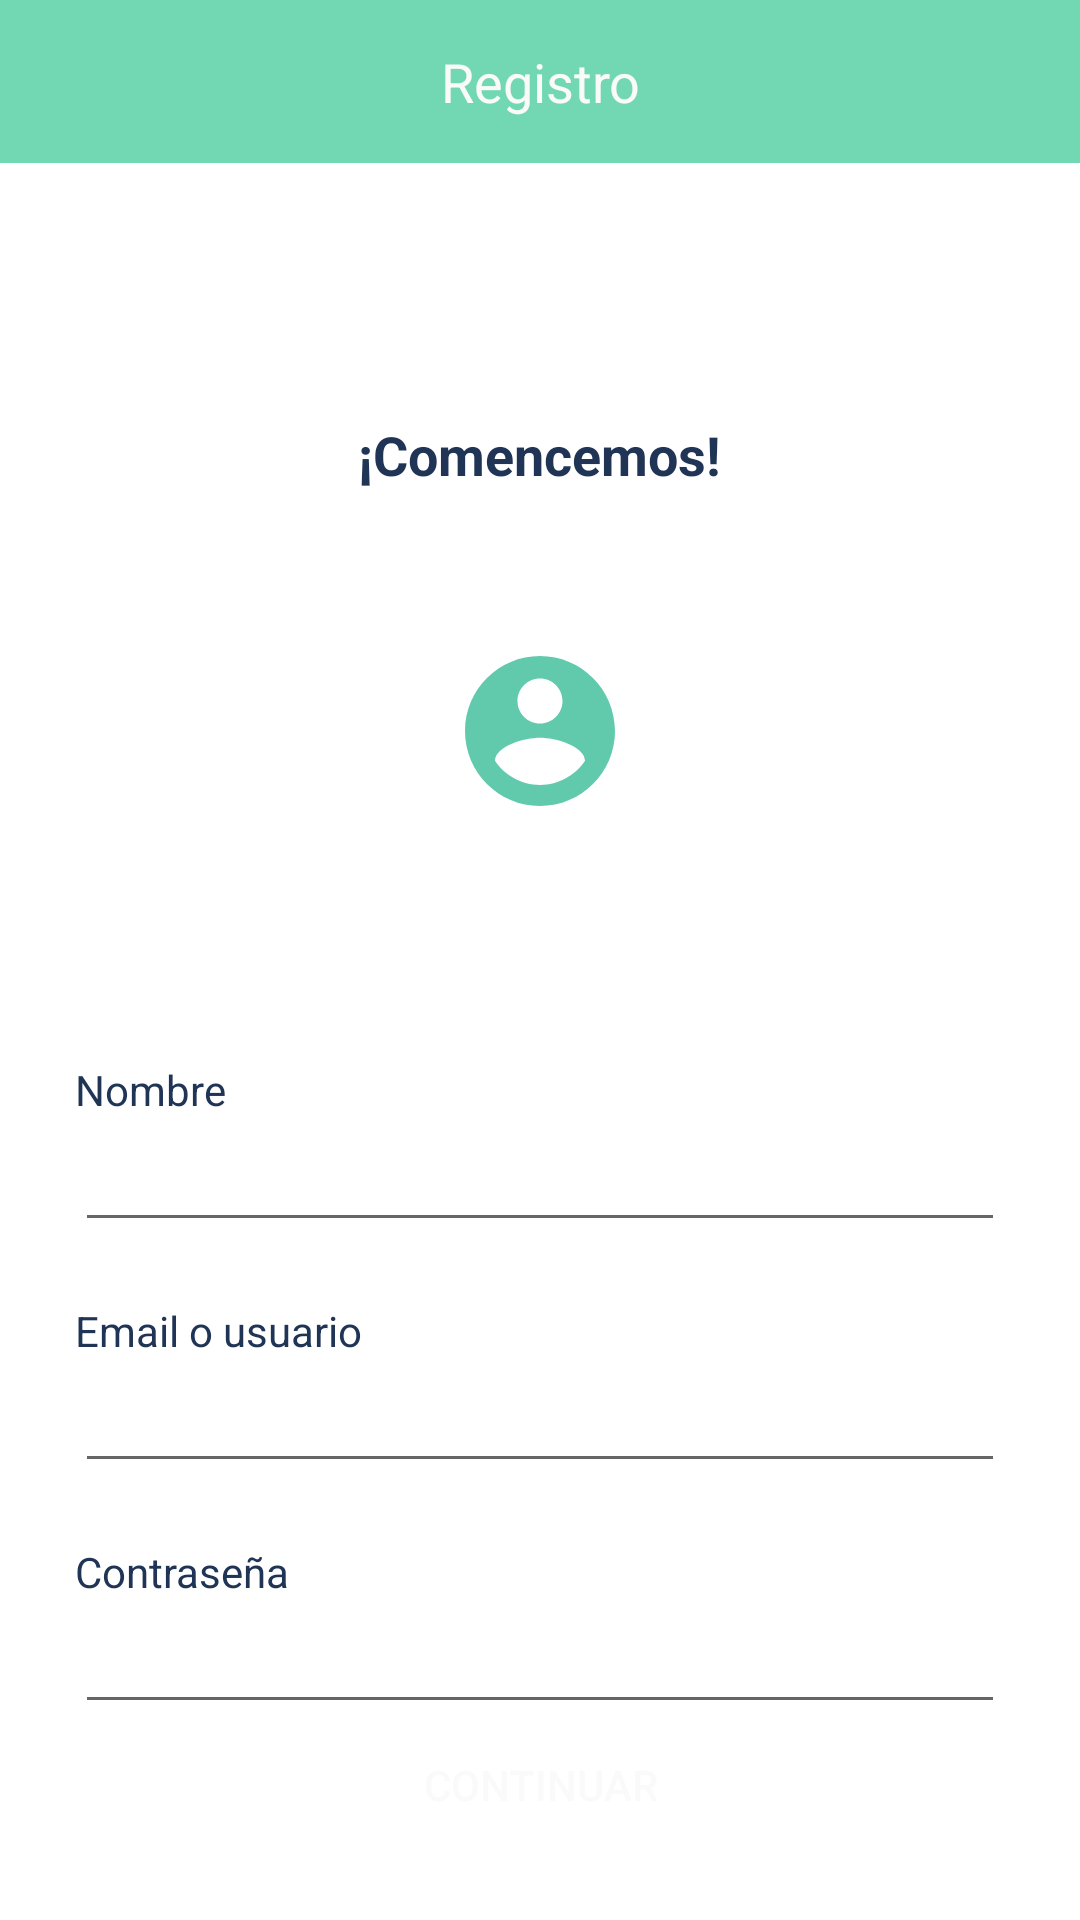

Write the Android layout XML for this screen, with the resource values it uses.
<!-- AndroidManifest.xml: application theme Theme.MoreHealthy2 -->
<!-- res/layout/activity_signup_one.xml -->
<?xml version="1.0" encoding="utf-8"?>
<LinearLayout xmlns:android="http://schemas.android.com/apk/res/android"
    xmlns:app="http://schemas.android.com/apk/res-auto"
    xmlns:tools="http://schemas.android.com/tools"
    android:layout_width="match_parent"
    android:layout_height="match_parent"
    tools:context=".SignupOneActivity"
    android:orientation="vertical">

    <TextView
        android:id="@+id/textView"
        android:layout_width="match_parent"
        android:layout_height="wrap_content"
        android:background="@color/azulverde1"
        android:padding="15dp"
        android:text="Registro"
        android:textAlignment="center"
        android:textColor="@color/blanco"
        android:textSize="18sp"
        app:layout_constraintTop_toTopOf="parent" />
    <LinearLayout
        android:layout_width="match_parent"
        android:layout_height="wrap_content"
        android:orientation="vertical"
        app:layout_constraintTop_toBottomOf="@+id/textView"
        android:layout_margin="25dp"
        >
        <LinearLayout
            android:layout_width="match_parent"
            android:layout_height="wrap_content"
            android:orientation="vertical"
            >

            <TextView
                android:id="@+id/comencemos_text"
                android:layout_width="wrap_content"
                android:layout_height="wrap_content"
                android:text="¡Comencemos!"
                android:textColor="@color/azuloscuro1"
                android:textSize="18dp"
                android:textStyle="bold"
                android:layout_marginTop="60dp"
                android:layout_gravity="center"
                />

            <ImageView
                android:id="@+id/imageView2"
                android:layout_width="60dp"
                android:layout_height="60dp"
                android:src="@drawable/ic_baseline_account_circle_24"
                android:layout_marginTop="50dp"
                android:layout_gravity="center"/>

            <TextView
                android:id="@+id/textView1"
                android:layout_width="wrap_content"
                android:layout_height="wrap_content"
                android:text="Nombre"
                android:textColor="@color/azuloscuro1"
                android:layout_marginTop="80dp"
                />
            <EditText
                android:id="@+id/nombre_textfield"
                android:layout_width="match_parent"
                android:layout_height="wrap_content"
                android:inputType="textPersonName"
                />
            <TextView
                android:id="@+id/textView2"
                android:layout_width="wrap_content"
                android:layout_height="wrap_content"
                android:text="Email o usuario"
                android:textColor="@color/azuloscuro1"
                android:layout_marginTop="20dp"
                />
            <EditText
                android:id="@+id/username_textfield"
                android:layout_width="match_parent"
                android:layout_height="wrap_content"
                android:inputType="textPersonName"
                />
            <TextView
                android:id="@+id/textView3"
                android:layout_width="wrap_content"
                android:layout_height="wrap_content"
                android:text="Contraseña"
                android:textColor="@color/azuloscuro1"
                android:layout_marginTop="20dp"
                />
            <EditText
                android:id="@+id/contrasena_textfield"
                android:layout_width="match_parent"
                android:layout_height="wrap_content"
                android:inputType="textPassword"
                />


        </LinearLayout>

        <Button
            android:id="@+id/signup_btn"
            android:layout_width="match_parent"
            android:layout_height="wrap_content"
            android:layout_alignParentEnd="true"
            android:layout_marginHorizontal="25dp"
            android:background="@drawable/round_button"
            android:backgroundTint="@color/azuloscuro2"
            android:padding="10dp"
            android:text="Continuar"
            android:textColor="@color/blanco"
            app:layout_constraintTop_toBottomOf="@+id/fragment"
            tools:layout_editor_absoluteX="34dp" />
    </LinearLayout>

</LinearLayout>
<!-- resources referenced by this layout -->
<resources>
  <color name="azuloscuro1">#203556</color>
  <color name="azuloscuro2">#1E2D3E</color>
  <color name="azulverde1">#71D8B3</color>
  <color name="blanco">#FAFAFA</color>
  <!-- drawable ic_baseline_account_circle_24 (drawable) -->
  <vector android:height="24dp" android:tint="#61CAAC"
      android:viewportHeight="24" android:viewportWidth="24"
      android:width="24dp" xmlns:android="http://schemas.android.com/apk/res/android">
      <path android:fillColor="@android:color/white" android:pathData="M12,2C6.48,2 2,6.48 2,12s4.48,10 10,10 10,-4.48 10,-10S17.52,2 12,2zM12,5c1.66,0 3,1.34 3,3s-1.34,3 -3,3 -3,-1.34 -3,-3 1.34,-3 3,-3zM12,19.2c-2.5,0 -4.71,-1.28 -6,-3.22 0.03,-1.99 4,-3.08 6,-3.08 1.99,0 5.97,1.09 6,3.08 -1.29,1.94 -3.5,3.22 -6,3.22z"/>
  </vector>
  <style name="Theme.MoreHealthy2" parent="Theme.MaterialComponents.DayNight.DarkActionBar">
          
          <item name="colorPrimary">@color/azuloscuro1</item>
          <item name="colorPrimaryVariant">@color/purple_700</item>
          <item name="colorOnPrimary">@color/white</item>
          
          <item name="colorSecondary">@color/teal_200</item>
          <item name="colorSecondaryVariant">@color/teal_700</item>
          <item name="colorOnSecondary">@color/black</item>
          
          <item name="android:statusBarColor" tools:targetApi="l">?attr/colorPrimaryVariant</item>
          
      </style>
  <color name="purple_700">#FF3700B3</color>
  <color name="white">#FFFFFFFF</color>
  <color name="teal_200">#FF03DAC5</color>
  <color name="teal_700">#FF018786</color>
  <color name="black">#FF000000</color>
</resources>
